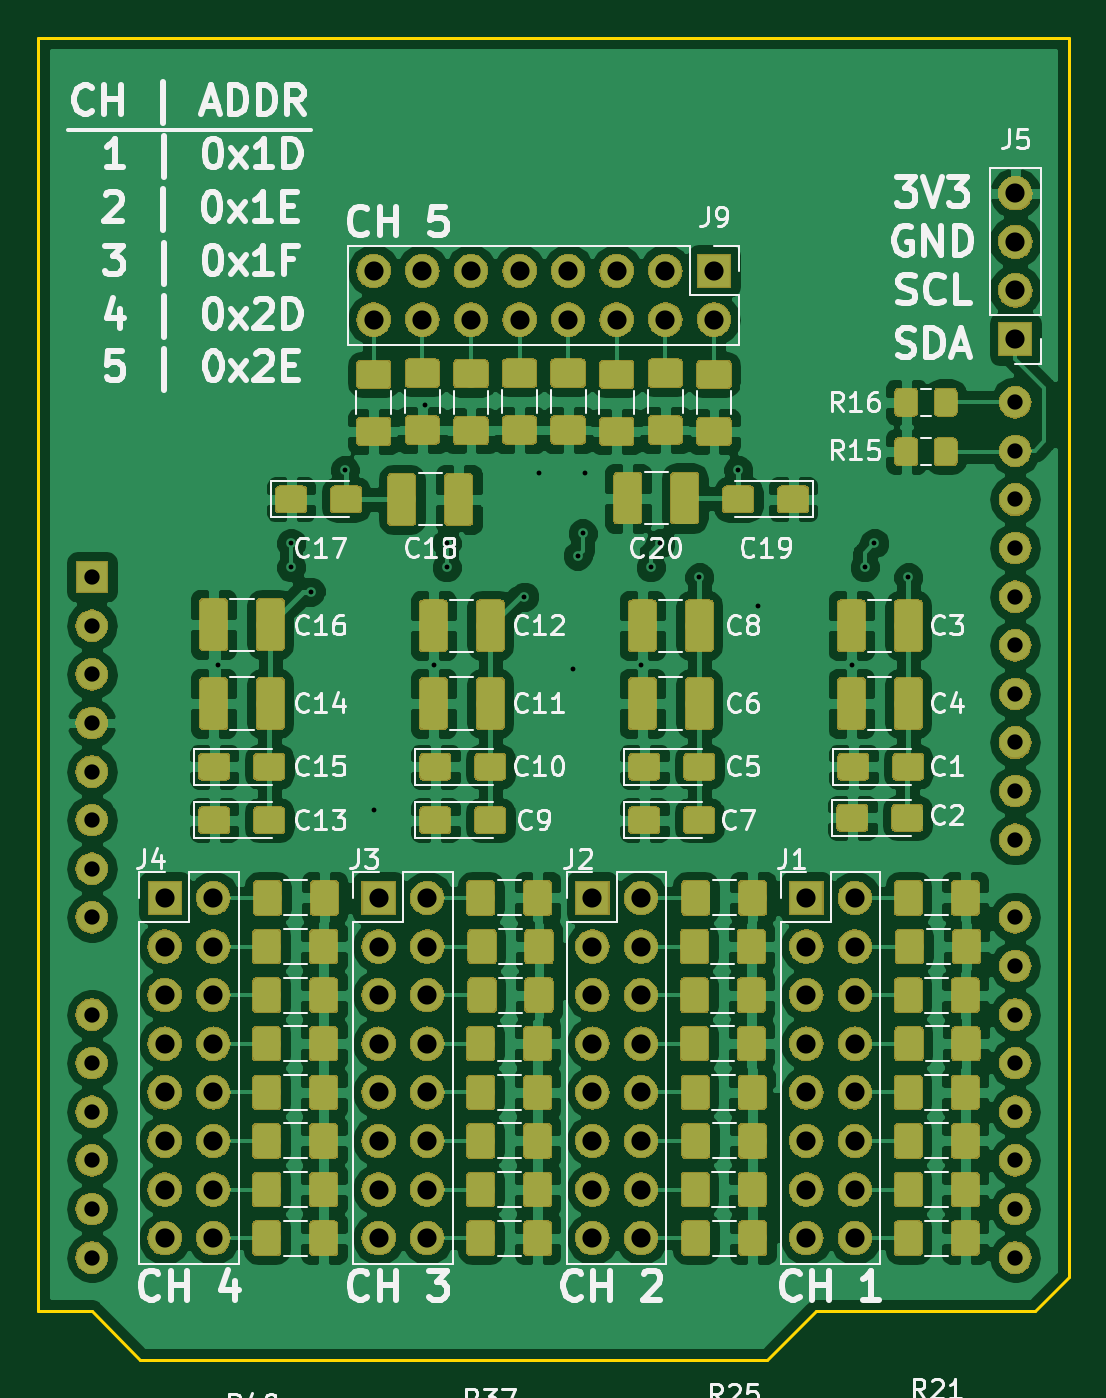
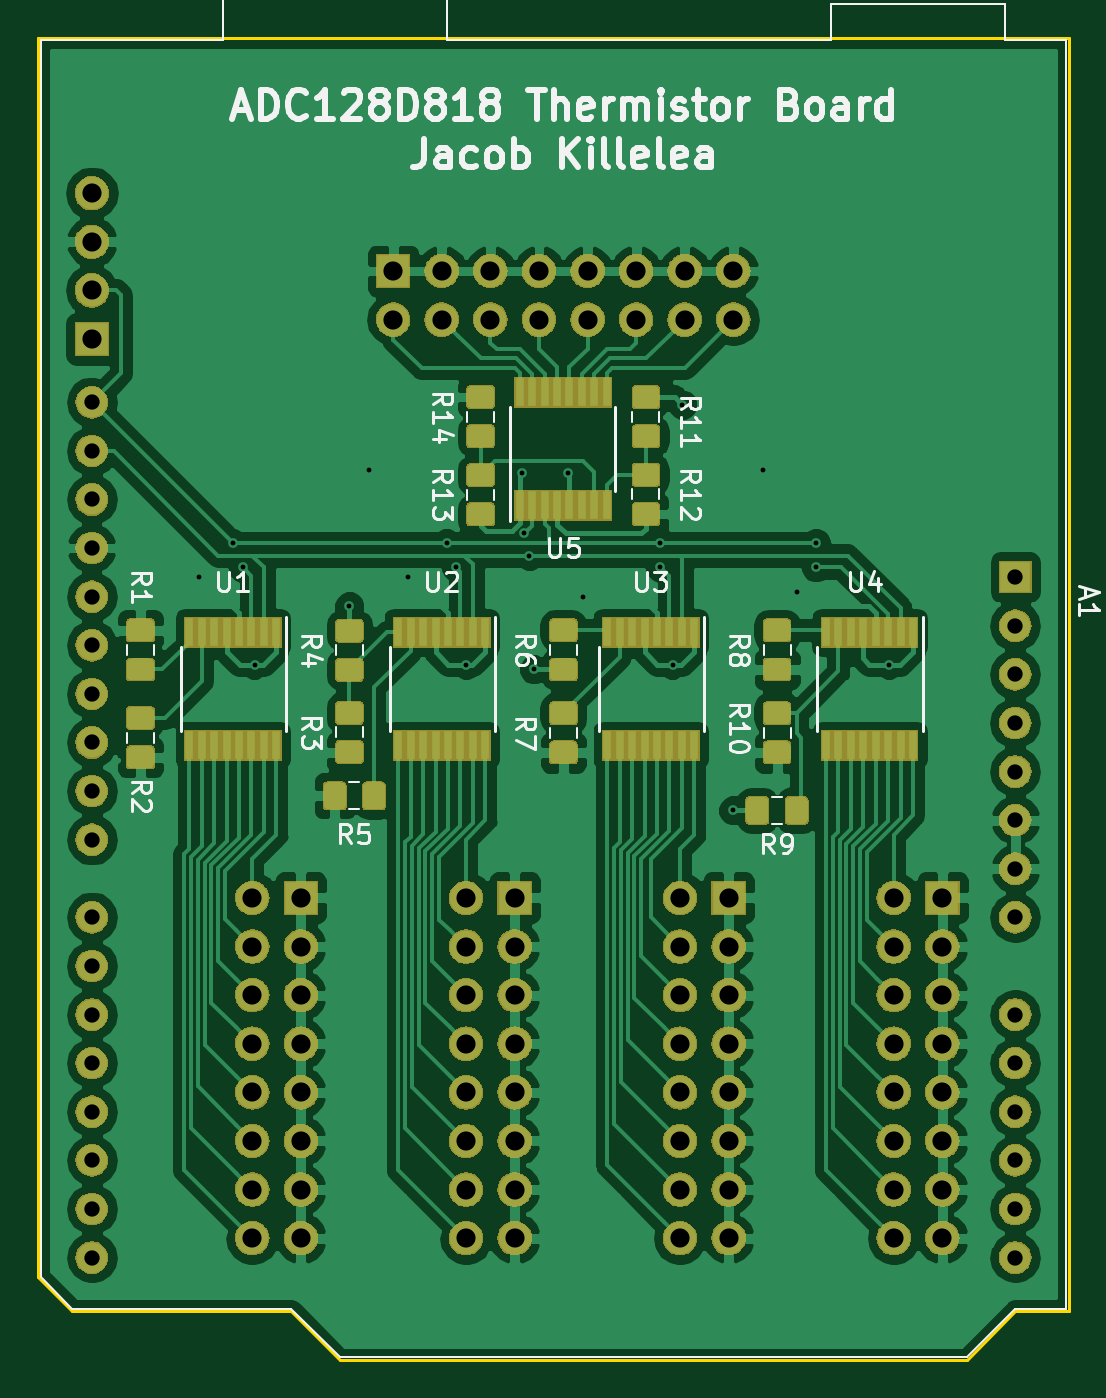
Circuit board: 11 layer files. Board 53.8 x 69.1 mm.
- bottom_copper: adc-B.Cu.gbr (214603 bytes)
- bottom_mask: adc-B.Mask.gbr (196395 bytes)
- paste: adc-B.Paste.gbr (55349 bytes)
- bottom_silk: adc-B.SilkS.gbr (29640 bytes)
- outline: adc-Edge.Cuts.gbr (999 bytes)
- top_copper: adc-F.Cu.gbr (466208 bytes)
- top_mask: adc-F.Mask.gbr (290091 bytes)
- paste: adc-F.Paste.gbr (232917 bytes)
- top_silk: adc-F.SilkS.gbr (93226 bytes)
- drill: adc-NPTH.drl (165 bytes)
- drill: adc-PTH.drl (1950 bytes)

=== bottom_copper: adc-B.Cu.gbr (214603 bytes, source omitted) ===
=== bottom_mask: adc-B.Mask.gbr (196395 bytes, source omitted) ===
=== paste: adc-B.Paste.gbr (55349 bytes, source omitted) ===
=== bottom_silk: adc-B.SilkS.gbr (29640 bytes, source omitted) ===
=== outline: adc-Edge.Cuts.gbr ===
G04 #@! TF.GenerationSoftware,KiCad,Pcbnew,5.0.2-bee76a0~70~ubuntu18.04.1*
G04 #@! TF.CreationDate,2019-01-28T20:05:27-07:00*
G04 #@! TF.ProjectId,adc,6164632e-6b69-4636-9164-5f7063625858,rev?*
G04 #@! TF.SameCoordinates,Original*
G04 #@! TF.FileFunction,Profile,NP*
%FSLAX46Y46*%
G04 Gerber Fmt 4.6, Leading zero omitted, Abs format (unit mm)*
G04 Created by KiCad (PCBNEW 5.0.2-bee76a0~70~ubuntu18.04.1) date Mon 28 Jan 2019 08:05:27 PM MST*
%MOMM*%
%LPD*%
G01*
G04 APERTURE LIST*
%ADD10C,0.150000*%
G04 APERTURE END LIST*
D10*
X212344000Y-146558000D02*
X212344000Y-80010000D01*
X215138000Y-146558000D02*
X212344000Y-146558000D01*
X217678000Y-149098000D02*
X215138000Y-146558000D01*
X250444000Y-149098000D02*
X217678000Y-149098000D01*
X252984000Y-146558000D02*
X250444000Y-149098000D01*
X264414000Y-146558000D02*
X252984000Y-146558000D01*
X266192000Y-144780000D02*
X264414000Y-146558000D01*
X266192000Y-80010000D02*
X266192000Y-144780000D01*
X212344000Y-80010000D02*
X266192000Y-80010000D01*
M02*

=== top_copper: adc-F.Cu.gbr (466208 bytes, source omitted) ===
=== top_mask: adc-F.Mask.gbr (290091 bytes, source omitted) ===
=== paste: adc-F.Paste.gbr (232917 bytes, source omitted) ===
=== top_silk: adc-F.SilkS.gbr (93226 bytes, source omitted) ===
=== drill: adc-NPTH.drl ===
M48
;DRILL file {KiCad 5.0.2-bee76a0~70~ubuntu18.04.1} date Mon 28 Jan 2019 08:05:29 PM MST
;FORMAT={-:-/ absolute / inch / decimal}
FMAT,2
INCH,TZ
%
G90
G05
T0
M30

=== drill: adc-PTH.drl ===
M48
;DRILL file {KiCad 5.0.2-bee76a0~70~ubuntu18.04.1} date Mon 28 Jan 2019 08:05:29 PM MST
;FORMAT={-:-/ absolute / inch / decimal}
FMAT,2
INCH,TZ
T1C0.0100
T2C0.0315
T3C0.0394
%
G90
G05
T1
X8.73Y-4.44
X8.88Y-4.19
X8.88Y-4.24
X8.92Y-4.29
X8.99Y-4.04
X9.05Y-4.74
X9.155Y-3.905
X9.175Y-4.44
X9.2Y-4.19
X9.2Y-4.24
X9.36Y-4.3
X9.39Y-4.045
X9.46Y-4.45
X9.47Y-4.2156
X9.48Y-4.17
X9.485Y-4.045
X9.6Y-4.44
X9.62Y-4.24
X9.64Y-4.19
X9.72Y-4.26
X9.8Y-4.04
X9.84Y-4.32
X10.035Y-4.44
X10.06Y-4.24
X10.08Y-4.19
X10.15Y-4.26
T2
X8.47Y-4.26
X8.47Y-4.36
X8.47Y-4.46
X8.47Y-4.56
X8.47Y-4.66
X8.47Y-4.76
X8.47Y-4.86
X8.47Y-4.96
X8.47Y-5.16
X8.47Y-5.26
X8.47Y-5.36
X8.47Y-5.46
X8.47Y-5.56
X8.47Y-5.66
X10.37Y-3.9002
X10.37Y-4.0002
X10.37Y-4.1002
X10.37Y-4.2002
X10.37Y-4.3002
X10.37Y-4.4002
X10.37Y-4.5002
X10.37Y-4.6002
X10.37Y-4.7002
X10.37Y-4.8002
X10.37Y-4.96
X10.37Y-5.06
X10.37Y-5.16
X10.37Y-5.26
X10.37Y-5.36
X10.37Y-5.46
X10.37Y-5.56
X10.37Y-5.66
T3
X9.5Y-4.92
X9.5Y-5.02
X9.5Y-5.12
X9.5Y-5.22
X9.5Y-5.32
X9.5Y-5.42
X9.5Y-5.52
X9.5Y-5.62
X9.6Y-4.92
X9.6Y-5.02
X9.6Y-5.12
X9.6Y-5.22
X9.6Y-5.32
X9.6Y-5.42
X9.6Y-5.52
X9.6Y-5.62
X8.62Y-4.92
X8.62Y-5.02
X8.62Y-5.12
X8.62Y-5.22
X8.62Y-5.32
X8.62Y-5.42
X8.62Y-5.52
X8.62Y-5.62
X8.72Y-4.92
X8.72Y-5.02
X8.72Y-5.12
X8.72Y-5.22
X8.72Y-5.32
X8.72Y-5.42
X8.72Y-5.52
X8.72Y-5.62
X10.37Y-3.47
X10.37Y-3.57
X10.37Y-3.67
X10.37Y-3.77
X9.05Y-3.63
X9.05Y-3.73
X9.15Y-3.63
X9.15Y-3.73
X9.25Y-3.63
X9.25Y-3.73
X9.35Y-3.63
X9.35Y-3.73
X9.45Y-3.63
X9.45Y-3.73
X9.55Y-3.63
X9.55Y-3.73
X9.65Y-3.63
X9.65Y-3.73
X9.75Y-3.63
X9.75Y-3.73
X9.94Y-4.92
X9.94Y-5.02
X9.94Y-5.12
X9.94Y-5.22
X9.94Y-5.32
X9.94Y-5.42
X9.94Y-5.52
X9.94Y-5.62
X10.04Y-4.92
X10.04Y-5.02
X10.04Y-5.12
X10.04Y-5.22
X10.04Y-5.32
X10.04Y-5.42
X10.04Y-5.52
X10.04Y-5.62
X9.06Y-4.92
X9.06Y-5.02
X9.06Y-5.12
X9.06Y-5.22
X9.06Y-5.32
X9.06Y-5.42
X9.06Y-5.52
X9.06Y-5.62
X9.16Y-4.92
X9.16Y-5.02
X9.16Y-5.12
X9.16Y-5.22
X9.16Y-5.32
X9.16Y-5.42
X9.16Y-5.52
X9.16Y-5.62
T0
M30
